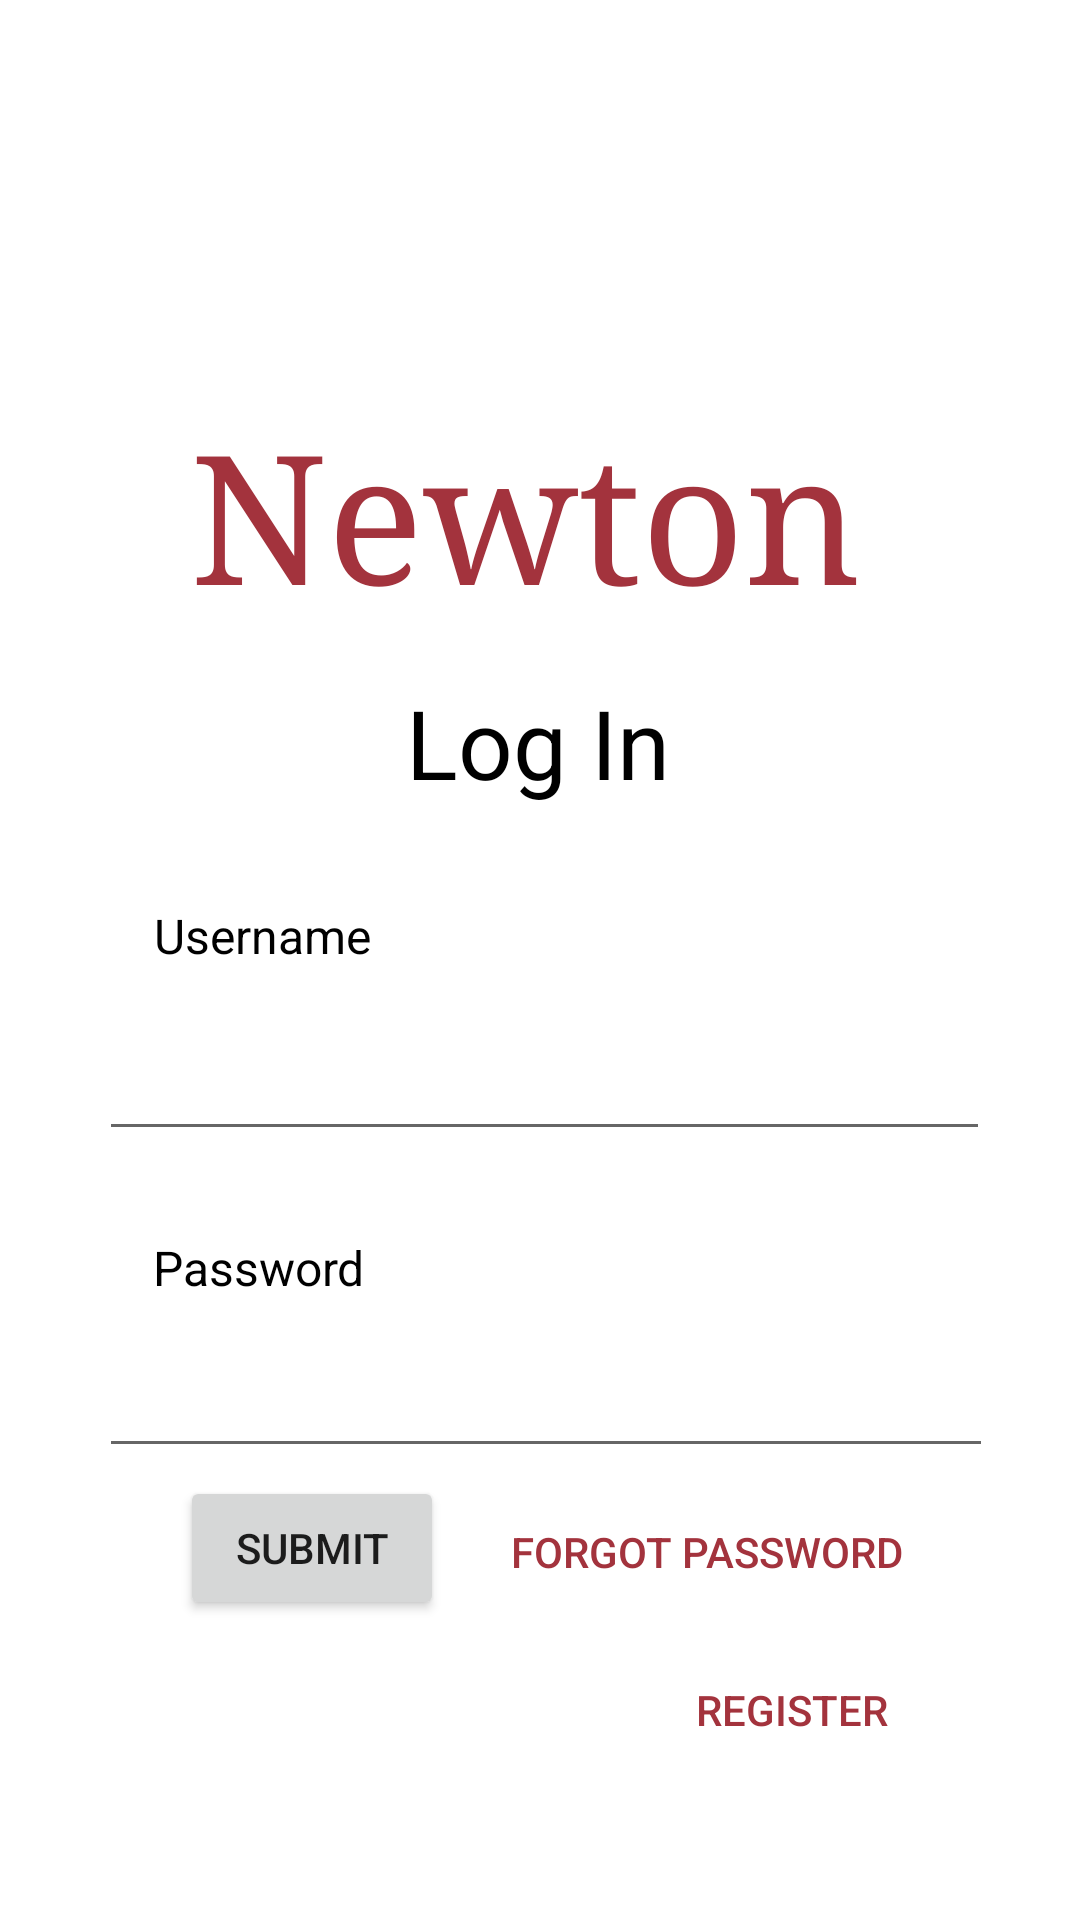

Android layout source for this screen:
<!-- AndroidManifest.xml: application theme Theme.Newton -->
<!-- res/layout/login_activity.xml -->
<?xml version="1.0" encoding="utf-8"?>
<androidx.constraintlayout.widget.ConstraintLayout xmlns:android="http://schemas.android.com/apk/res/android"
    xmlns:app="http://schemas.android.com/apk/res-auto"
    xmlns:tools="http://schemas.android.com/tools"
    android:layout_width="match_parent"
    android:layout_height="match_parent">

    <TextView
        android:id="@+id/textView2"
        android:layout_width="246dp"
        android:layout_height="86dp"
        android:layout_marginTop="132dp"
        android:fontFamily="serif"
        android:text="Newton"
        android:textColor="#a3333d"
        android:textSize="60dp"
        app:layout_constraintEnd_toEndOf="parent"
        app:layout_constraintHorizontal_bias="0.557"
        app:layout_constraintStart_toStartOf="parent"
        app:layout_constraintTop_toTopOf="parent" />

    <ImageView
        android:id="@+id/imageView3"
        android:layout_width="139dp"
        android:layout_height="132dp"
        app:layout_constraintBottom_toBottomOf="parent"
        app:layout_constraintEnd_toEndOf="parent"
        app:layout_constraintHorizontal_bias="0.503"
        app:layout_constraintStart_toStartOf="parent"
        app:layout_constraintTop_toTopOf="parent"
        app:layout_constraintVertical_bias="0.046"
        app:srcCompat="@drawable/ic_baseline_menu_book_24" />

    <TextView
        android:id="@+id/textView5"
        android:layout_width="wrap_content"
        android:layout_height="wrap_content"
        android:layout_marginTop="8dp"
        android:text="Log In"
        android:textColor="@color/black"
        android:textSize="32dp"
        app:layout_constraintEnd_toEndOf="parent"
        app:layout_constraintHorizontal_bias="0.498"
        app:layout_constraintStart_toStartOf="parent"
        app:layout_constraintTop_toBottomOf="@+id/textView2" />

    <EditText
        android:id="@+id/username"
        android:layout_width="297dp"
        android:layout_height="45dp"
        android:layout_marginTop="16dp"
        android:ems="10"
        android:inputType="textPersonName"
        android:textColor="#808080"
        app:layout_constraintEnd_toEndOf="parent"
        app:layout_constraintHorizontal_bias="0.526"
        app:layout_constraintStart_toStartOf="parent"
        app:layout_constraintTop_toBottomOf="@+id/textView7"
        tools:ignore="SpeakableTextPresentCheck" />

    <TextView
        android:id="@+id/textView6"
        android:layout_width="wrap_content"
        android:layout_height="wrap_content"
        android:layout_marginTop="28dp"
        android:text="Password"
        android:textColor="@color/black"
        android:textSize="16dp"
        app:layout_constraintEnd_toEndOf="parent"
        app:layout_constraintHorizontal_bias="0.176"
        app:layout_constraintStart_toStartOf="parent"
        app:layout_constraintTop_toBottomOf="@+id/username" />

    <EditText
        android:id="@+id/password"
        android:layout_width="298dp"
        android:layout_height="44dp"
        android:layout_marginTop="12dp"

        android:ems="10"
        android:inputType="textPassword"
        app:layout_constraintEnd_toEndOf="parent"
        app:layout_constraintHorizontal_bias="0.53"
        app:layout_constraintStart_toStartOf="parent"
        app:layout_constraintTop_toBottomOf="@+id/textView6" />

    <TextView
        android:id="@+id/textView7"
        android:layout_width="wrap_content"
        android:layout_height="wrap_content"
        android:layout_marginTop="32dp"
        android:text="Username"
        android:textSize="16dp"
        android:textColor="@color/black"
        app:layout_constraintEnd_toEndOf="parent"
        app:layout_constraintHorizontal_bias="0.178"
        app:layout_constraintStart_toStartOf="parent"
        app:layout_constraintTop_toBottomOf="@+id/textView5" />

    <Button
        android:id="@+id/button7"
        style="?android:attr/borderlessButtonStyle"
        android:layout_width="165dp"
        android:layout_height="48dp"
        android:layout_marginTop="4dp"
        android:text="Forgot password"
        android:textColor="#a3333d"
        app:layout_constraintEnd_toEndOf="parent"
        app:layout_constraintHorizontal_bias="0.784"
        app:layout_constraintStart_toStartOf="parent"
        app:layout_constraintTop_toBottomOf="@+id/password" />

    <Button
        android:id="@+id/regBtn"
        style="?android:attr/borderlessButtonStyle"
        android:layout_width="103dp"
        android:layout_height="49dp"
        android:layout_marginTop="4dp"
        android:text="Register"
        android:textColor="#a3333d"
        app:layout_constraintEnd_toEndOf="parent"
        app:layout_constraintHorizontal_bias="0.827"
        app:layout_constraintStart_toStartOf="parent"
        app:layout_constraintTop_toBottomOf="@+id/button7" />

    <Button
        android:id="@+id/submitBtn"
        android:layout_width="wrap_content"
        android:layout_height="wrap_content"
        android:layout_marginStart="60dp"
        android:text="Submit"
        app:layout_constraintBottom_toBottomOf="parent"
        app:layout_constraintStart_toStartOf="parent"
        app:layout_constraintTop_toBottomOf="@+id/password"
        app:layout_constraintVertical_bias="0.025"
        tools:ignore="MissingConstraints" />
</androidx.constraintlayout.widget.ConstraintLayout>
<!-- resources referenced by this layout -->
<resources>
  <color name="black">#FF000000</color>
  <style name="Theme.Newton" parent="Theme.MaterialComponents.DayNight.NoActionBar">
          
          <item name="colorPrimary">@color/purple_500</item>
          <item name="colorPrimaryVariant">@color/purple_700</item>
          <item name="colorOnPrimary">@color/black</item>
          
          <item name="colorSecondary">@color/teal_200</item>
          <item name="colorSecondaryVariant">@color/teal_700</item>
          <item name="colorOnSecondary">@color/black</item>
          
          <item name="android:statusBarColor">?attr/colorPrimaryVariant</item>
          
      </style>
  <color name="purple_700">#FF3700B3</color>
  <color name="teal_200">#FF03DAC5</color>
  <color name="teal_700">#FF018786</color>
  <!-- not gathered from this repository: default colours our renderer supplied (Android Studio template values) -->
  <color name="purple_500">#FF6200EE</color>
</resources>
